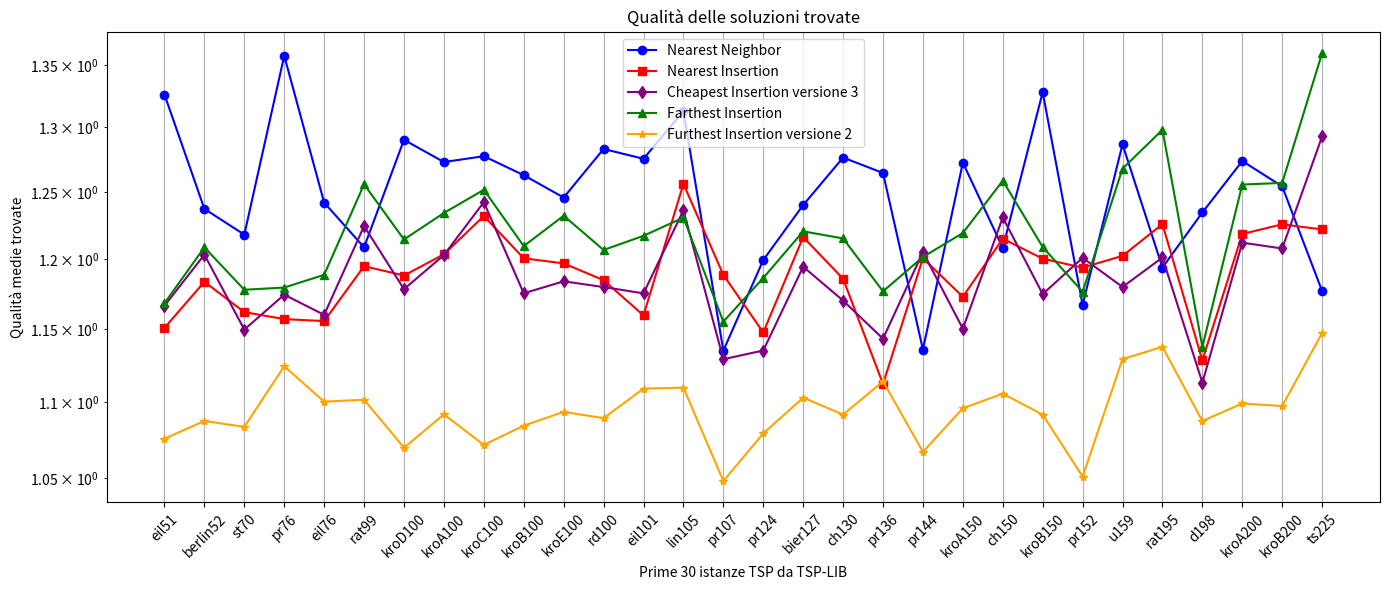

Reproduce this figure in Python. (Note: this script raises an exception after producing the figure.)
import matplotlib.pyplot as plt
import numpy as np

l = [('eil51', 1), ('berlin52', 1), ('st70', 2), ('pr76', 1), ('eil76', 1), ('rat99', 1), ('kroD100', 3), ('kroA100', 1), ('kroC100', 1), ('kroB100', 1), ('kroE100', 1), ('rd100', 1), ('eil101', 1), ('lin105', 1), ('pr107', 3), ('pr124', 3), ('bier127', 2), ('ch130', 3), ('pr136', 1), ('pr144', 3), ('kroA150', 3), ('ch150', 1), ('kroB150', 3), ('pr152', 1), ('u159', 3), ('rat195', 1), ('d198', 3), ('kroA200', 1), ('kroB200', 3), ('ts225', 2), ('tsp225', 3), ('pr226', 1), ('gil262', 1), ('pr264', 3), ('a280', 1), ('pr299', 2), ('lin318', 3), ('linhp318', 3), ('rd400', 3), ('fl417', 1), ('pr439', 2), ('pcb442', 3), ('d493', 1), ('u574', 3), ('rat575', 3), ('p654', 3), ('d657', 3), ('u724', 3), ('rat783', 3), ('pr1002', 2)]
dF = {'eil51': 3, 'berlin52': 3, 'st70': 3, 'pr76': 3, 'eil76': 5, 'rat99': 3, 'kroD100': 3, 'kroA100': 3, 'kroC100': 3, 'kroB100': 3, 'kroE100': 3, 'rd100': 3, 'eil101': 5, 'lin105': 3, 'pr107': 3, 'pr124': 3, 'bier127': 6, 'ch130': 3, 'pr136': 3, 'pr144': 3, 'kroA150': 5, 'ch150': 4, 'kroB150': 3, 'pr152': 3, 'u159': 3, 'rat195': 5, 'd198': 6, 'kroA200': 5, 'kroB200': 3, 'ts225': 6, 'tsp225': 4, 'pr226': 3, 'gil262': 6, 'pr264': 6, 'a280': 6, 'pr299': 3, 'lin318': 5, 'linhp318': 5, 'rd400': 6, 'fl417': 3, 'pr439': 6, 'pcb442': 6, 'd493': 6, 'u574': 6, 'rat575': 5, 'p654': 3, 'd657': 6, 'u724': 6, 'rat783': 6, 'pr1002': 6}

# Sample data (4 lists)
x = [x[0] for x in l[:30]]

y1 = [np.float64(1.32619994574664), np.float64(1.2370834552302974), np.float64(1.2178347005205097), np.float64(1.3579095936014207), np.float64(1.2417965082142208), np.float64(1.208508373118133), np.float64(1.290194154505099), np.float64(1.272848748411498), np.float64(1.2773870010112307), np.float64(1.2627318471625826), np.float64(1.2456382703240791), np.float64(1.28301632523202), np.float64(1.2753844473129514), np.float64(1.312877376571186), np.float64(1.1348048089271636), np.float64(1.1991716070689866), np.float64(1.2399844467618395), np.float64(1.2763351867258912), np.float64(1.2644075954163778), np.float64(1.1355912543469662), np.float64(1.272431316564485), np.float64(1.2079892224540183), np.float64(1.328184337359282), np.float64(1.1668848161516814), np.float64(1.2866927376898252), np.float64(1.1936851524114909), np.float64(1.2343693858068976), np.float64(1.273643046128054), np.float64(1.2541333685772234), np.float64(1.1767227932312965)]
y2 = [np.float64(1.1506499428498895), np.float64(1.1833968691709327), np.float64(1.1617242912497412), np.float64(1.1568393910599897), np.float64(1.1554256566233894), np.float64(1.1946694484642282), np.float64(1.187925202226035), np.float64(1.20336062821807), np.float64(1.2317398190949995), np.float64(1.2004384981626972), np.float64(1.196723606579058), np.float64(1.1845549741458932), np.float64(1.1594470797351775), np.float64(1.2560448991989743), np.float64(1.1883801264758678), np.float64(1.1474797112066697), np.float64(1.2160125860852413), np.float64(1.1855569684742653), np.float64(1.112015341592469), np.float64(1.2005031456313553), np.float64(1.1726405060728227), np.float64(1.214857487749715), np.float64(1.2001415313317694), np.float64(1.193628081090911), np.float64(1.2022346591321087), np.float64(1.2256464238117797), np.float64(1.1281155916695003), np.float64(1.2183554818568008), np.float64(1.225505087943976), np.float64(1.2216855697486446)]
y3 = [np.float64(1.1662812832172427), np.float64(1.2030860637829526), np.float64(1.1494601560246969), np.float64(1.174124834691368), np.float64(1.159838302998906), np.float64(1.2242252169432426), np.float64(1.1781179901963093), np.float64(1.202781594498149), np.float64(1.2421317126916107), np.float64(1.1751424010507823), np.float64(1.1837418898616243), np.float64(1.179617540310189), np.float64(1.1750856131222707), np.float64(1.2360454035096229), np.float64(1.1289416144237878), np.float64(1.1349225193383385), np.float64(1.1942974900905117), np.float64(1.169919967183157), np.float64(1.1430977659270483), np.float64(1.2050285986115403), np.float64(1.150086822080894), np.float64(1.2307252097672396), np.float64(1.1745701295205035), np.float64(1.2007939949920345), np.float64(1.1796564700827106), np.float64(1.2010249292963728), np.float64(1.1129208450193324), np.float64(1.2119084133410867), np.float64(1.2076252620110843), np.float64(1.2928627628731437)]
y4  =[np.float64(1.1680585921568438), np.float64(1.2084444618649426), np.float64(1.1776719473059927), np.float64(1.1792550392632466), np.float64(1.188405780843719), np.float64(1.2557415066078135), np.float64(1.214252945806672), np.float64(1.234015759357611), np.float64(1.2515451537945983), np.float64(1.209393284950021), np.float64(1.2319496326637047), np.float64(1.2065398980843316), np.float64(1.2169746495704912), np.float64(1.2305427477688438), np.float64(1.1550408342544287), np.float64(1.186149622888341), np.float64(1.2203031626543852), np.float64(1.2150165245613107), np.float64(1.1765419039395864), np.float64(1.2014060715048758), np.float64(1.2190537215466113), np.float64(1.2584923777774506), np.float64(1.2087308990700896), np.float64(1.17617476430654), np.float64(1.267772427156646), np.float64(1.2980740615325177), np.float64(1.13747322325629), np.float64(1.2555605428842918), np.float64(1.256797792892478), np.float64(1.3601683720150297)]
y5 = [np.float64(1.0756520915249779), np.float64(1.0872638072406913), np.float64(1.0833955798759), np.float64(1.1240827367827524), np.float64(1.100147620903755), np.float64(1.10145545562703), np.float64(1.0697432161587808), np.float64(1.0916329796582651), np.float64(1.0715708783458024), np.float64(1.0841978788202236), np.float64(1.0933250855856935), np.float64(1.0891523952214037), np.float64(1.1089090679657385), np.float64(1.1095888626464592), np.float64(1.048240109593638), np.float64(1.0790718637315337), np.float64(1.102845863993877), np.float64(1.0914585164153314), np.float64(1.113826734339921), np.float64(1.0670380247784346), np.float64(1.0956935463814026), np.float64(1.1055393636551283), np.float64(1.0914262805788242), np.float64(1.0510797131112055), np.float64(1.129001522290005), np.float64(1.1374610321951735), np.float64(1.0872831496097612), np.float64(1.0989249225677769), np.float64(1.0972021495589415), np.float64(1.1471192418824707)]

# qualità Furthest

# Plotting each list with different color and marker
plt.figure(figsize=(14, 6))

plt.plot(x, y1, marker='o', color='blue', label='Nearest Neighbor')
plt.plot(x, y2, marker='s', color='red', label='Nearest Insertion')
plt.plot(x, y3, marker='d', color='purple', label='Cheapest Insertion versione 3')
plt.plot(x, y4, marker='^', color='green', label='Farthest Insertion')
plt.plot(x, y5, marker='*', color='orange', label='Furthest Insertion versione 2')

plt.xticks(rotation=45)
plt.xlabel('Prime 30 istanze TSP da TSP-LIB')
plt.ylabel('Qualità medie trovate')
plt.yscale('log')
plt.title('Qualità delle soluzioni trovate')
plt.legend()  # Show legend based on labels

plt.grid(True)
plt.tight_layout()
plt.savefig("/home/<user>/Desktop/Furthest-insertion/Grafici/9.png")
plt.show()

